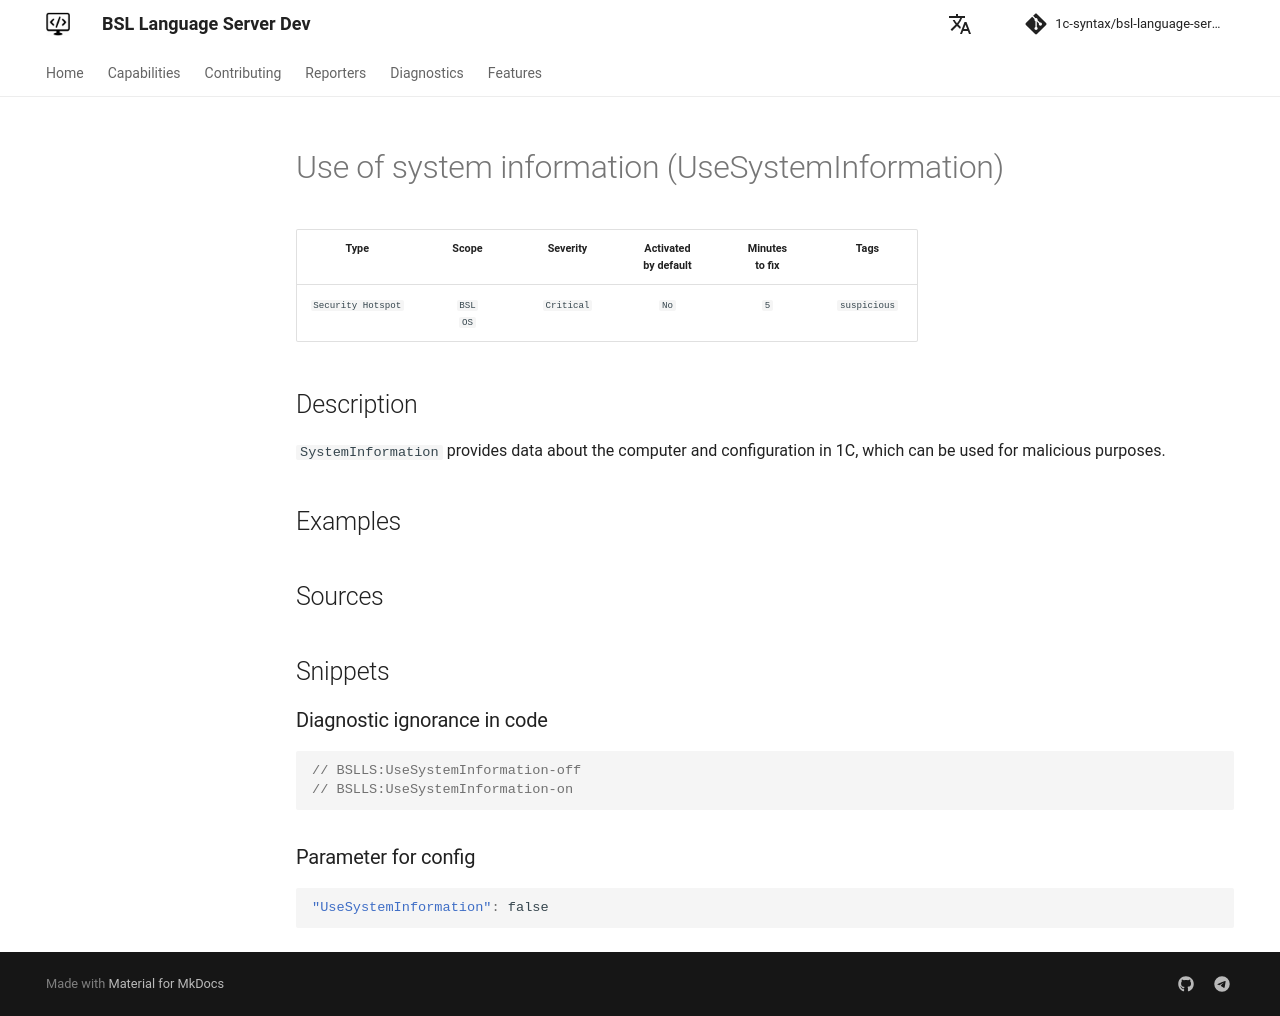

repository: 1c-syntax/bsl-language-server · page: dev/en/diagnostics/UseSystemInformation/index.html · generator: mkdocs

# Использование системной информации (UseSystemInformation)

<!-- Блоки выше заполняются автоматически, не трогать -->
## Описание диагностики

Объект `СистемнаяИнформация` предоставляет данные о компьютере и конфигурации в 1С, которая может быть использована в злонамеренных целях.

## Примеры
<!-- В данном разделе приводятся примеры, на которые диагностика срабатывает, а также можно привести пример, как можно исправить ситуацию -->

## Источники
<!-- Необходимо указывать ссылки на все источники, из которых почерпнута информация для создания диагностики -->
